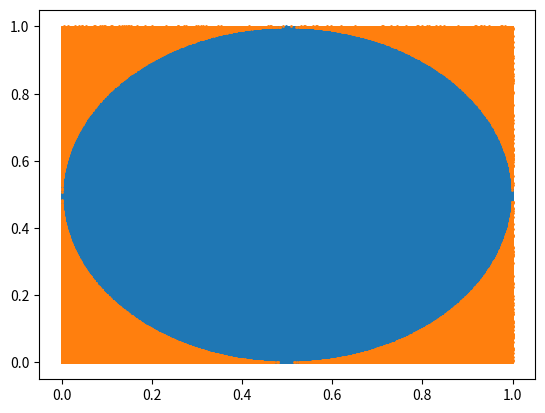

The matplotlib source for this figure:
import time
import random
import matplotlib.pyplot as plt

random.seed(time.time())


def dart_in_circle(x, y):
    """
    Circle is of radius 0.5 units. To check for the dart inside the circle
    we check with the following equation of circle:

    (x-x0)^2 + (y-y0)^2 <= r^2
    """
    if (x-0.5)*(x-0.5)+(y-0.5)*(y-0.5) <= 0.5*0.5:
        return True
    else:
        return False


def throw_darts():
    """
    Find random coordinates for the dart inside the square
    """
    x = random.uniform(0, 1)
    y = random.uniform(0, 1)
    return x, y


def get_plot(a, b, c, d):
    plt.scatter(a, b, s=1)
    plt.scatter(c, d, s=1)
    plt.show()


def pi(n):
    """
    Estimate the value of pi by n experiments
    """
    in_circle_throws = 0

    in_circle_x = []
    in_circle_y = []

    out_circle_x = []
    out_circle_y = []

    for i in range(n):
        x, y = throw_darts()
        if dart_in_circle(x, y):
            in_circle_throws += 1
            in_circle_x.append(x)
            in_circle_y.append(y)
        else:
            out_circle_x.append(x)
            out_circle_y.append(y)

    get_plot(in_circle_x, in_circle_y, out_circle_x, out_circle_y)
    return (in_circle_throws*4/n)


print(pi(1000000))

